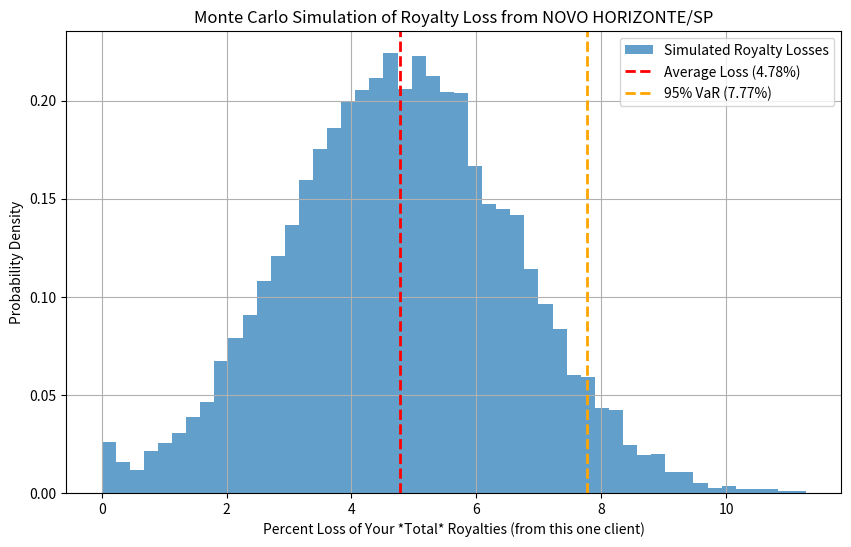

Write the Python code that produced this figure.
import numpy as np
import matplotlib.pyplot as plt

# --- 1. USER CONFIGURATION ---

# This script models the risk for a SINGLE CLIENT.
# You must get these inputs from your 'climate_risk_analyzer.py' script.

# Example Client: NOVO HORIZONTE/SP
# (Data from your other script)
CLIENT_NAME = "NOVO HORIZONTE/SP"
CLIMATE_LIKELIHOOD_SCORE = 4  # (Example: A score of 4 out of 5)

# (Data from your business)
# This is the client's TOTAL contribution to your royalties, as a decimal.
ROYALTY_IMPACT = 0.12  # (e.g., 12% of your total royalties)

# --- 2. SIMULATION PARAMETERS ---
N_SIMULATIONS = 10000  # Number of "years" to simulate

# We will model the client's "Yield Loss" based on the climate score.
# This is an assumption, but it's how you translate the score.

# We assume a Likelihood score of 5/5 means an average
# yield loss of 50% in any given "bad" year.
# A score of 4/5 (like our example) means an average loss of 40%.
# This is the "mean" of our simulation.
MEAN_YIELD_LOSS_PERCENT = (CLIMATE_LIKELIHOOD_SCORE / 5.0) * 50.0

# This is the "uncertainty". A lower number means the loss is
# always close to the mean. A higher number means it varies a lot.
STD_DEV_YIELD_LOSS = 15.0

print(f"--- Running Monte Carlo Simulation for: {CLIENT_NAME} ---")
print(f"Climate Likelihood Score: {CLIMATE_LIKELIHOOD_SCORE}/5")
print(f"Royalty Impact (I): {ROYALTY_IMPACT * 100:.1f}%")
print(f"Modeling {N_SIMULATIONS} scenarios...")

# --- 3. RUN SIMULATION ---

simulated_royalty_losses = []

for _ in range(N_SIMULATIONS):
    # Step 1: Simulate the client's yield loss for one year.
    # We use a normal distribution, centered around our "Mean Loss".
    yield_loss = np.random.normal(MEAN_YIELD_LOSS_PERCENT, STD_DEV_YIELD_LOSS)
    
    # Step 2: Clamp the value. Yield loss can't be less than 0% or more than 100%.
    yield_loss = np.clip(yield_loss, 0, 100)
    
    # Step 3: Calculate the direct loss to YOUR business.
    # If the client loses 50% of their yield, you lose 50% of *their* royalty.
    # Your total loss is (yield_loss % * client's royalty impact).
    royalty_loss_as_percent_of_total = (yield_loss / 100.0) * ROYALTY_IMPACT
    
    # Convert to a percentage for the report (e.g., 0.12 -> 12.0)
    simulated_royalty_losses.append(royalty_loss_as_percent_of_total * 100.0)

# --- 4. ANALYZE RESULTS ---

print("\n--- 📊 MONTE CARLO RESULTS 📊 ---")

# Calculate key statistics
average_loss = np.mean(simulated_royalty_losses)
std_dev_loss = np.std(simulated_royalty_losses)
max_loss = np.max(simulated_royalty_losses)

# Value at Risk (VaR) is a key risk metric.
# "VaR 95" answers: "In 95% of scenarios, what is the *maximum* loss I will see?"
# or "What is the loss I can expect to see in the worst 5% of years?"
var_90 = np.percentile(simulated_royalty_losses, 90)
var_95 = np.percentile(simulated_royalty_losses, 95)
var_99 = np.percentile(simulated_royalty_losses, 99)

print(f"\nAverage Annual Royalty Loss from this client: {average_loss:.2f}% (of your total royalties)")
print(f"Maximum Simulated Loss: {max_loss:.2f}%")
print(f"Standard Deviation (Volatility): {std_dev_loss:.2f}%")
print("\nValue at Risk (VaR) - 'How bad can it get?'")
print(f"  90% VaR: You can expect a loss of {var_90:.2f}% or less in 90% of years.")
print(f"  95% VaR: You can expect a loss of {var_95:.2f}% or less in 95% of years.")
print(f"  99% VaR: You can expect a loss of {var_99:.2f}% or less in 99% of years.")

print(f"""
Interpretation: In the worst 5% of years, you should expect to lose at least
{var_95:.2f}% of your *total* annual royalties just from this one client's
climate risk.
""")

# --- 5. VISUALIZE RESULTS ---

print("Generating histogram of possible outcomes...")

plt.figure(figsize=(10, 6))
plt.hist(simulated_royalty_losses, bins=50, density=True, alpha=0.7, label='Simulated Royalty Losses')
plt.axvline(average_loss, color='red', linestyle='dashed', linewidth=2, label=f'Average Loss ({average_loss:.2f}%)')
plt.axvline(var_95, color='orange', linestyle='dashed', linewidth=2, label=f'95% VaR ({var_95:.2f}%)')
plt.title(f'Monte Carlo Simulation of Royalty Loss from {CLIENT_NAME}')
plt.xlabel(f'Percent Loss of Your *Total* Royalties (from this one client)')
plt.ylabel('Probability Density')
plt.legend()
plt.grid(True)
plt.show()

print("--- End of Monte Carlo Simulation ---")